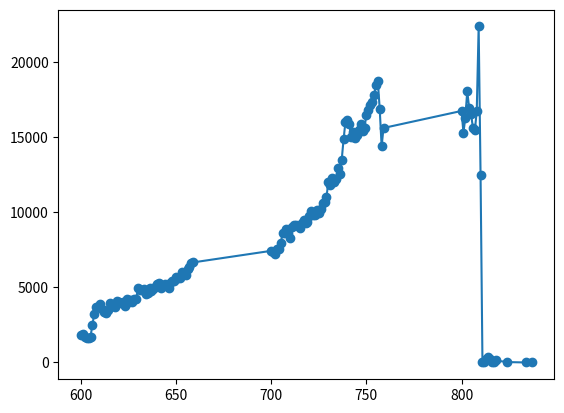

Source code (Python):
import matplotlib.pyplot as plt
import numpy as np

# 从[-1,1]中等距去50个数作为x的取值
# x = np.linspace(-1, 1, 50)
x = [600,601,602,603,604,605,606,607,608,609,610,611,612,613,614,615,616,617,618,619,620,621,622,623,624,625,626,627,628,629,630,631,632,633,634,635,636,637,638,639,640,641,642,643,644,645,646,647,648,649,650,651,652,653,654,655,656,657,658,659,700,701,702,703,704,705,706,707,708,709,710,711,712,713,714,715,716,717,718,719,720,721,722,723,724,725,726,727,728,729,730,731,732,733,734,735,736,737,738,739,740,741,742,743,744,745,746,747,748,749,750,751,752,753,754,755,756,757,758,759,800,801,802,803,804,805,806,807,808,809,810,811,812,813,814,815,816,817,818,824,834,837,]
# y = [43,9,11,17,11,44,1041,1659,2034,2285,1976,2422,2332,2324,2124,1861,1993,2144,2419,1190,2970,1244,787,349]
y = [1851,1877,1689,1645,1637,1723,2530,3249,3726,3713,3910,3533,3392,3269,3528,3946,3803,3772,3667,4108,4036,3974,4001,3790,4220,3998,4138,4054,4205,4222,4988,4842,4796,4867,4529,4610,4991,4734,4923,5047,5259,5321,4970,5067,5219,5061,4991,5269,5424,5418,5692,5649,5653,6015,5869,5850,6247,6365,6607,6667,7437,7330,7240,7536,7542,7984,8635,8606,8880,8627,8295,9051,9185,9125,9083,8959,9257,9479,9262,9389,9770,10069,9797,9832,10138,9932,10219,10603,10712,10992,12029,11834,12259,12005,12228,12930,12562,13467,14862,16038,16130,15887,14984,15348,14967,15124,15454,15851,15426,15630,16505,16792,17177,17329,17810,18469,18763,16862,14403,15618,16752,15306,16304,18067,16964,16566,15603,15451,16748,22377,12514,3,1,218,362,201,3,2,133,28,1,27,]
x = np.array(x)
y = np.array(y)
# 第一个是横坐标的值，第二个是纵坐标的值
plt.plot(x, y)
plt.scatter(x, y)
# plt.yticks((0,100))
# 必要方法，用于将设置好的figure对象显示出来
plt.show()


